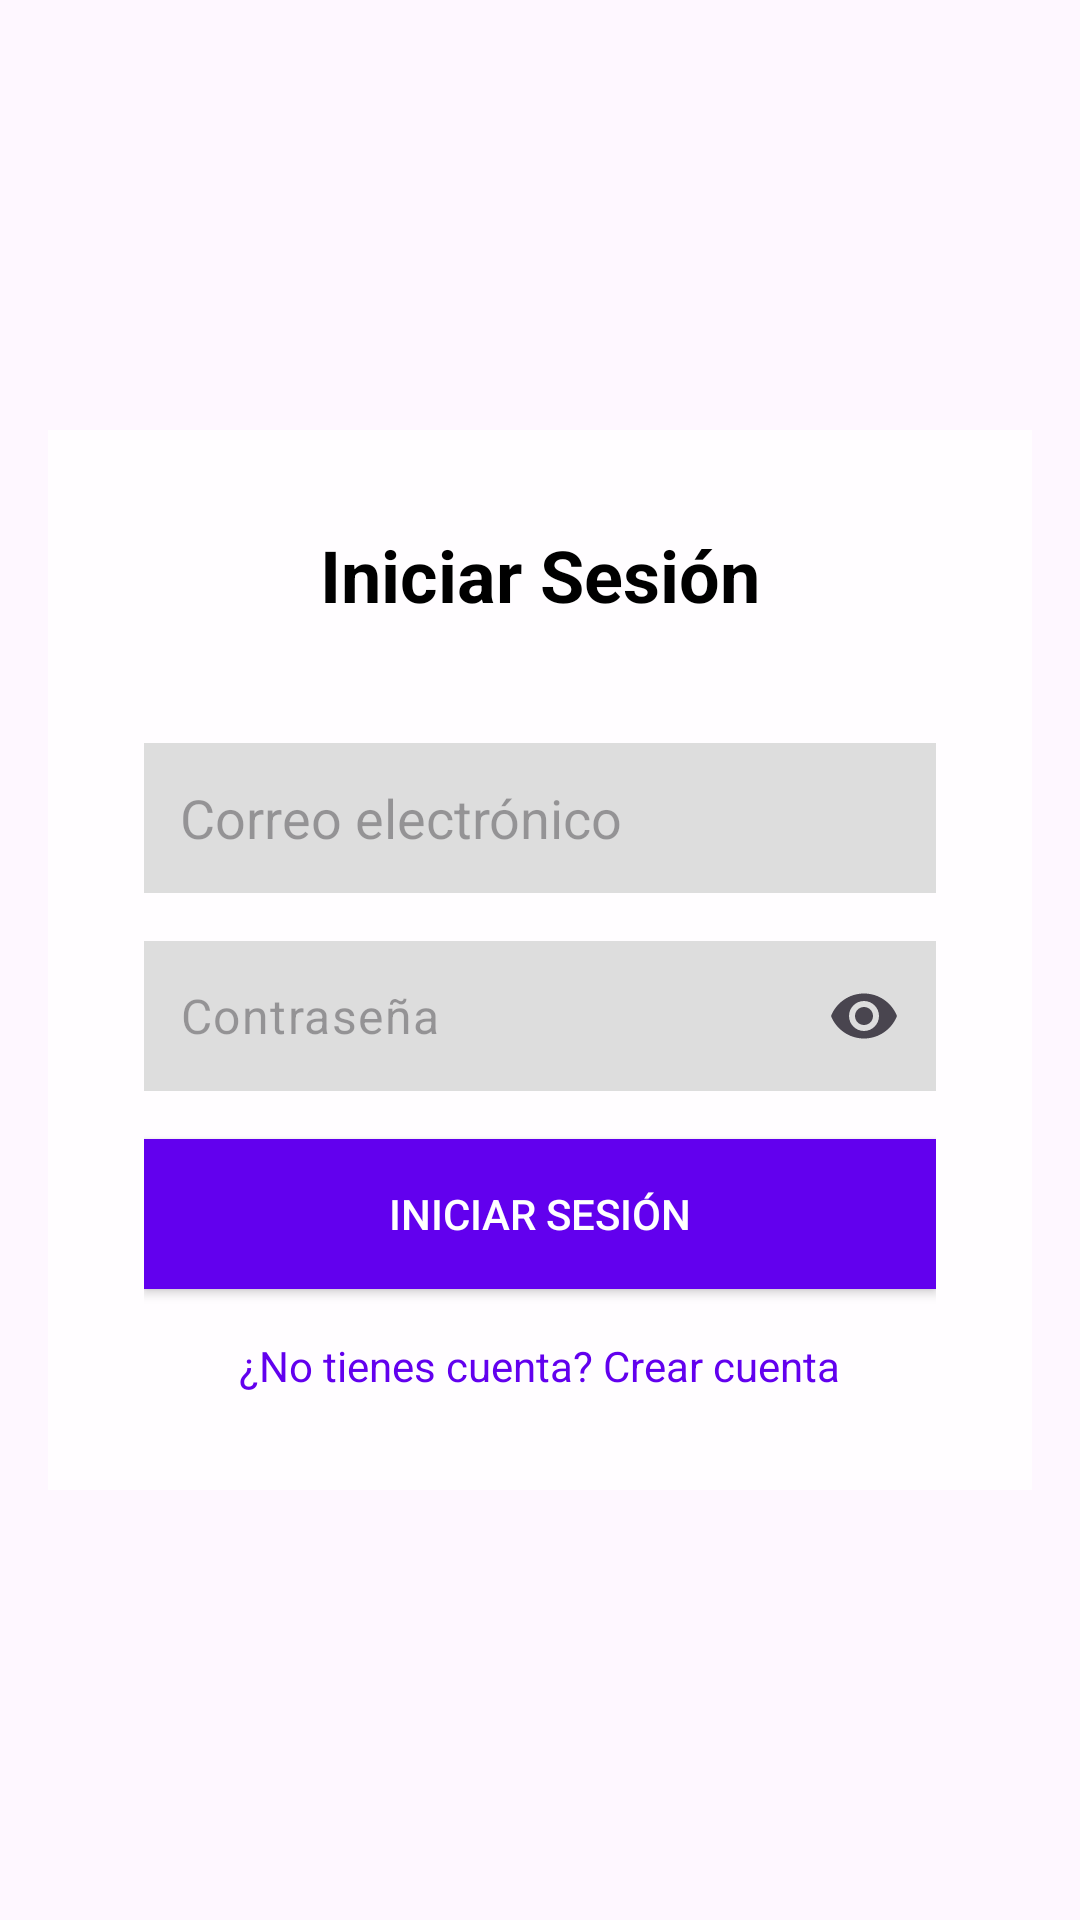

Reconstruct the res/layout file that produces this screen, plus the resources it refers to.
<!-- AndroidManifest.xml: application theme Theme.CalcUp -->
<!-- res/layout/fragment_login.xml -->
<?xml version="1.0" encoding="utf-8"?>
<androidx.constraintlayout.widget.ConstraintLayout xmlns:android="http://schemas.android.com/apk/res/android"
    xmlns:app="http://schemas.android.com/apk/res-auto"
    android:id="@+id/loginFragment"
    android:layout_width="match_parent"
    android:layout_height="match_parent"
    android:background="@drawable/fondo_login">

    <LinearLayout
        android:id="@+id/contenedorLogin"
        android:layout_width="0dp"
        android:layout_height="wrap_content"
        android:layout_marginStart="16dp"
        android:layout_marginTop="32dp"
        android:layout_marginEnd="16dp"
        android:layout_marginBottom="32dp"
        android:gravity="center_horizontal"
        android:orientation="vertical"
        android:padding="32dp"
        android:background="#CCFFFFFF"
        app:layout_constraintBottom_toBottomOf="parent"
        app:layout_constraintEnd_toEndOf="parent"
        app:layout_constraintStart_toStartOf="parent"
        app:layout_constraintTop_toTopOf="parent">

        <TextView
            android:id="@+id/textViewTitulo"
            android:layout_width="wrap_content"
            android:layout_height="wrap_content"
            android:layout_marginBottom="40dp"
            android:text="Iniciar Sesión"
            android:textColor="#000000"
            android:textSize="24sp"
            android:textStyle="bold" />

        <EditText
            android:id="@+id/editTextEmail"
            android:layout_width="match_parent"
            android:layout_height="50dp"
            android:layout_marginBottom="16dp"
            android:background="#DDDDDD"
            android:hint="Correo electrónico"
            android:inputType="textEmailAddress"
            android:padding="12dp" />

        <com.google.android.material.textfield.TextInputLayout
            android:layout_width="match_parent"
            android:layout_height="50dp"
            android:layout_marginBottom="16dp"
            app:boxBackgroundMode="none"
            app:hintEnabled="false"
            app:endIconMode="password_toggle"
            app:boxStrokeWidth="0dp"
            app:boxStrokeWidthFocused="0dp">

            <com.google.android.material.textfield.TextInputEditText
                android:id="@+id/editTextContraseña"
                android:layout_width="match_parent"
                android:layout_height="match_parent"
                android:background="#DDDDDD"
                android:hint="Contraseña"
                android:inputType="textPassword"
                android:padding="12dp" />
        </com.google.android.material.textfield.TextInputLayout>

        <Button
            android:id="@+id/buttonLogin"
            android:layout_width="match_parent"
            android:layout_height="50dp"
            android:layout_marginBottom="16dp"
            android:background="#6200EE"
            android:text="Iniciar Sesión"
            android:textColor="#FFFFFF" />

        <TextView
            android:id="@+id/textViewCrearCuenta"
            android:layout_width="wrap_content"
            android:layout_height="wrap_content"
            android:clickable="true"
            android:focusable="true"
            android:text="¿No tienes cuenta? Crear cuenta"
            android:textColor="#6200EE"
            android:textSize="14sp" />

    </LinearLayout>

</androidx.constraintlayout.widget.ConstraintLayout>
<!-- resources referenced by this layout -->
<resources>
  <style name="Theme.CalcUp" parent="Base.Theme.CalcUp" />
  <style name="Base.Theme.CalcUp" parent="Theme.Material3.DayNight.NoActionBar">
          
          
      </style>
</resources>
